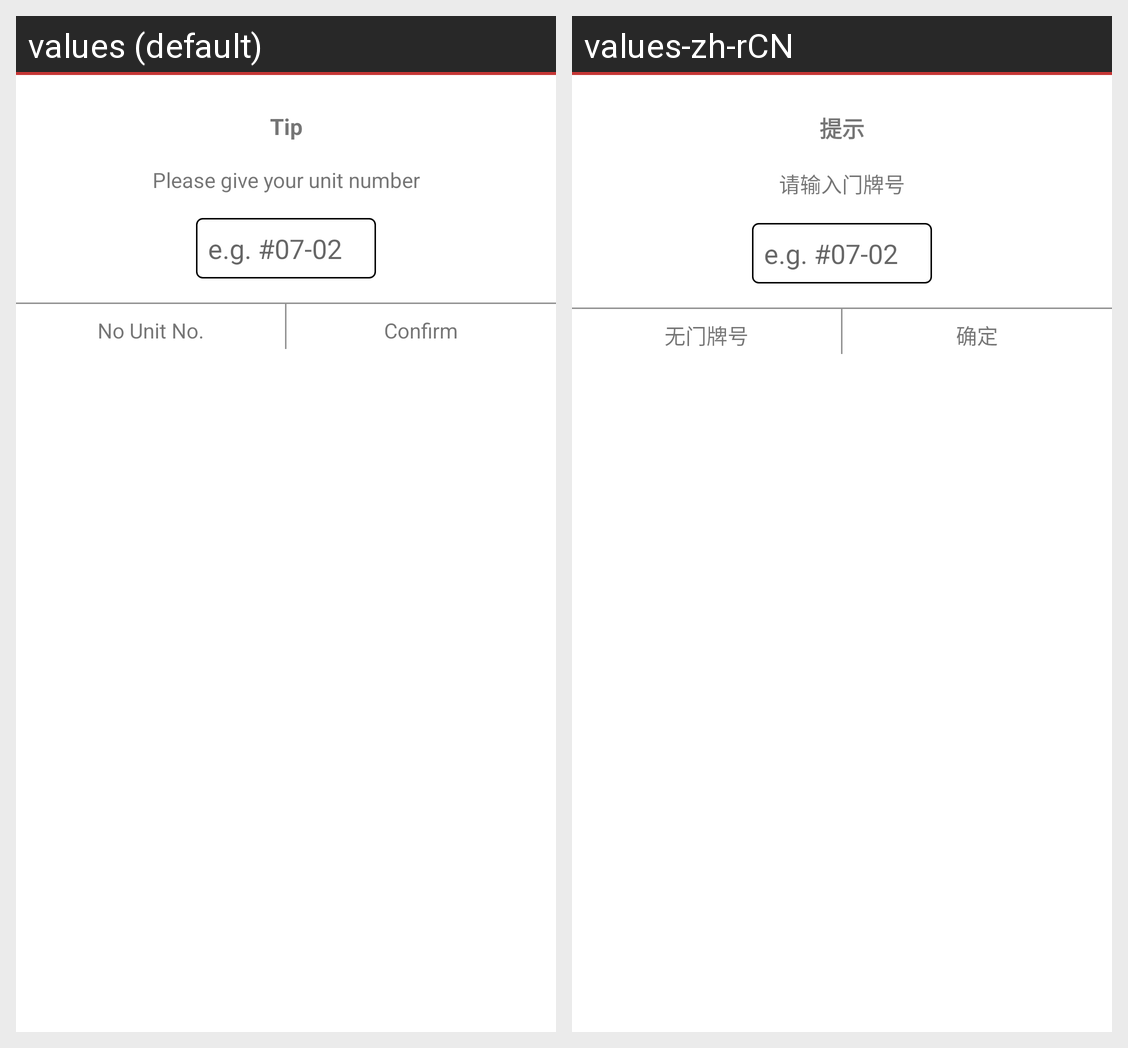

Strings drawn on this Android screen and how each of the app's shown locales translates them:
Android screen res/layout/unitselect_dialog.xml rendered under 2 locales, left to right: values (default), values-zh-rCN. Device: Nexus 5 (rendered at 1080×1920; each locale shown at half size, 540×960, under a caption strip naming it); theme Widget.AppCompat.Button.
Strings drawn on this screen, with the default value and each locale's value (text and hints the layout hard-codes, and strings that could not be matched under every locale, appear in the picture but are not listed):

tip
  values: Tip
  values-zh-rCN: 提示

please_give_unit_num
  values: Please give your unit number
  values-zh-rCN: 请输入门牌号

no_unit_no
  values: No Unit No.
  values-zh-rCN: 无门牌号

determine
  values: Confirm
  values-zh-rCN: 确定
